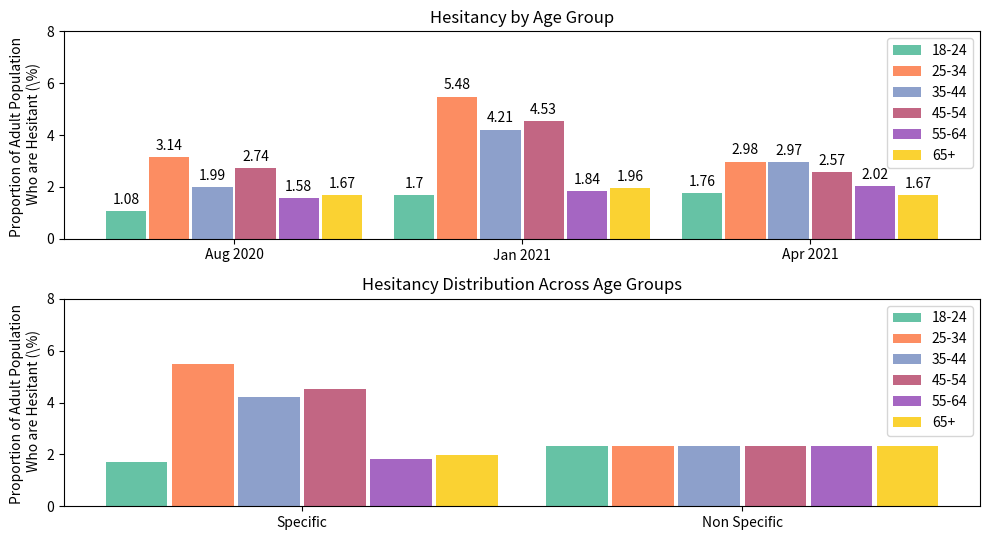

Here is the Python script that generated this plot:
#!/usr/bin/env python
# coding: utf-8

"""
Figure 03
"""
import numpy as np
import matplotlib.pyplot as plt

# [redacted]
fig, ax = plt.subplots(nrows=2, ncols=1, figsize=(10,5.5))

# Group by date
date_labels = ["Aug 2020", "Jan 2021", "Apr 2021"]

#Categorize by age
age_labels = ['18-24','25-34','35-44','45-54','55-64','65+'] 


AgeGroupSize = [466430, 733009, 679427, 669171, 605806, 831881]
AgeGroupFraction = np.divide(AgeGroupSize,np.sum(AgeGroupSize))

# Data of not willing to vaccinate
not_willing_18_24   = np.multiply([9.2, 14.5, 15.00],AgeGroupFraction[0])
not_willing_25_34 =   np.multiply([17.10, 29.80,  16.20],AgeGroupFraction[1])
not_willing_35_44   =  np.multiply([11.70, 24.70, 17.40],AgeGroupFraction[2])
not_willing_45_54   =  np.multiply([16.30, 27.00, 15.30],AgeGroupFraction[3])
not_willing_55_64   =  np.multiply([10.40, 12.10, 13.30],AgeGroupFraction[4])
not_willing_65_plus   = np.multiply( [8.00, 9.40, 8.00],AgeGroupFraction[5])




xticks = np.arange(len(date_labels)) 
width = 0.15  # the width of the bars
width_bars = 0.14
d1 = ax[0].bar(xticks-2.5*width, not_willing_18_24   , width_bars, color="#66c2a5",  label=age_labels[0])
d2 = ax[0].bar(xticks-1.5*width, not_willing_25_34 ,   width_bars, color="#fc8d62", label=age_labels[1])
d3 = ax[0].bar(xticks-1/2*width, not_willing_35_44  , width_bars, color="#8da0cb", label=age_labels[2])
d4 = ax[0].bar(xticks+1/2*width, not_willing_45_54   , width_bars, color="#c26683",  label=age_labels[3])
d5 = ax[0].bar(xticks+1.5*width, not_willing_55_64 ,   width_bars, color="#a566c2", label=age_labels[4])
d6 = ax[0].bar(xticks+2.5*width, not_willing_65_plus  , width_bars, color="#fad232", label=age_labels[5])
# Add some text for labels, title and custom x-axis tick labels, etc.
ax[0].set_ylabel('Proportion of Adult Population \n Who are Hesitant (\%)')
ax[0].set_title('Hesitancy by Age Group')
ax[0].set_xticks(xticks)
ax[0].set_xticklabels(date_labels)
ax[0].set_ylim([0, 8])
ax[0].legend()

ax[0].bar_label(d1, labels = np.round(not_willing_18_24,2), padding=3)
ax[0].bar_label(d2, labels = np.round(not_willing_25_34,2), padding=3)
ax[0].bar_label(d3, labels = np.round(not_willing_35_44,2), padding=3)
ax[0].bar_label(d4, labels = np.round(not_willing_45_54,2), padding=3)
ax[0].bar_label(d5, labels = np.round(not_willing_55_64,2), padding=3)
ax[0].bar_label(d6, labels = np.round(not_willing_65_plus,2), padding=3)

## schematic
NonSpec_Hes = 1/6*(not_willing_18_24[2] + not_willing_25_34[2] + 
    not_willing_35_44[2]+not_willing_45_54[2]+not_willing_55_64[2]+not_willing_65_plus[2])
# Empirical data of not willing to vaccinate
not_willing_18_24_ax1    =   [not_willing_18_24[1], NonSpec_Hes]
not_willing_25_34_ax1    =   [not_willing_25_34[1], NonSpec_Hes]
not_willing_35_44_ax1   =  [not_willing_35_44[1], NonSpec_Hes]
not_willing_45_54_ax1    =   [not_willing_45_54[1], NonSpec_Hes]
not_willing_55_64_ax1    =   [not_willing_55_64[1], NonSpec_Hes]
not_willing_65_plus_ax1   =  [not_willing_65_plus[1],  NonSpec_Hes]

hesitancy_labels = ["Specific", "Non Specific"]
xticks_ax1 = np.arange(len(hesitancy_labels))  

ax[1].bar(xticks_ax1-2.5*width, not_willing_18_24_ax1   , width_bars, color="#66c2a5",  label=age_labels[0])
ax[1].bar(xticks_ax1-1.5*width, not_willing_25_34_ax1 ,   width_bars, color="#fc8d62", label=age_labels[1])
ax[1].bar(xticks_ax1-1/2*width, not_willing_35_44_ax1  , width_bars, color="#8da0cb", label=age_labels[2])
ax[1].bar(xticks_ax1+1/2*width, not_willing_45_54_ax1   , width_bars, color="#c26683",  label=age_labels[3])
ax[1].bar(xticks_ax1+1.5*width, not_willing_55_64_ax1 ,   width_bars, color="#a566c2", label=age_labels[4])
ax[1].bar(xticks_ax1+2.5*width, not_willing_65_plus_ax1  , width_bars, color="#fad232", label=age_labels[5])



# Add some text for labels, title and custom x-axis tick labels, etc.
ax[1].set_ylabel('Proportion of Adult Population \n Who are Hesitant (\%)')
ax[1].set_title('Hesitancy Distribution Across Age Groups')
ax[1].set_xticks(xticks_ax1)
ax[1].set_xticklabels(hesitancy_labels)
ax[1].set_ylim([0, 8])
ax[1].legend()


fig.tight_layout()
plt.savefig('Hesitancy_Spec_vs_NonSpec.pdf')
plt.show()
totals = not_willing_18_24+not_willing_25_34+not_willing_35_44+not_willing_45_54+not_willing_55_64+not_willing_65_plus
total_Aug = totals[0]
total_Jan = totals[1]
total_Apr = totals[2]